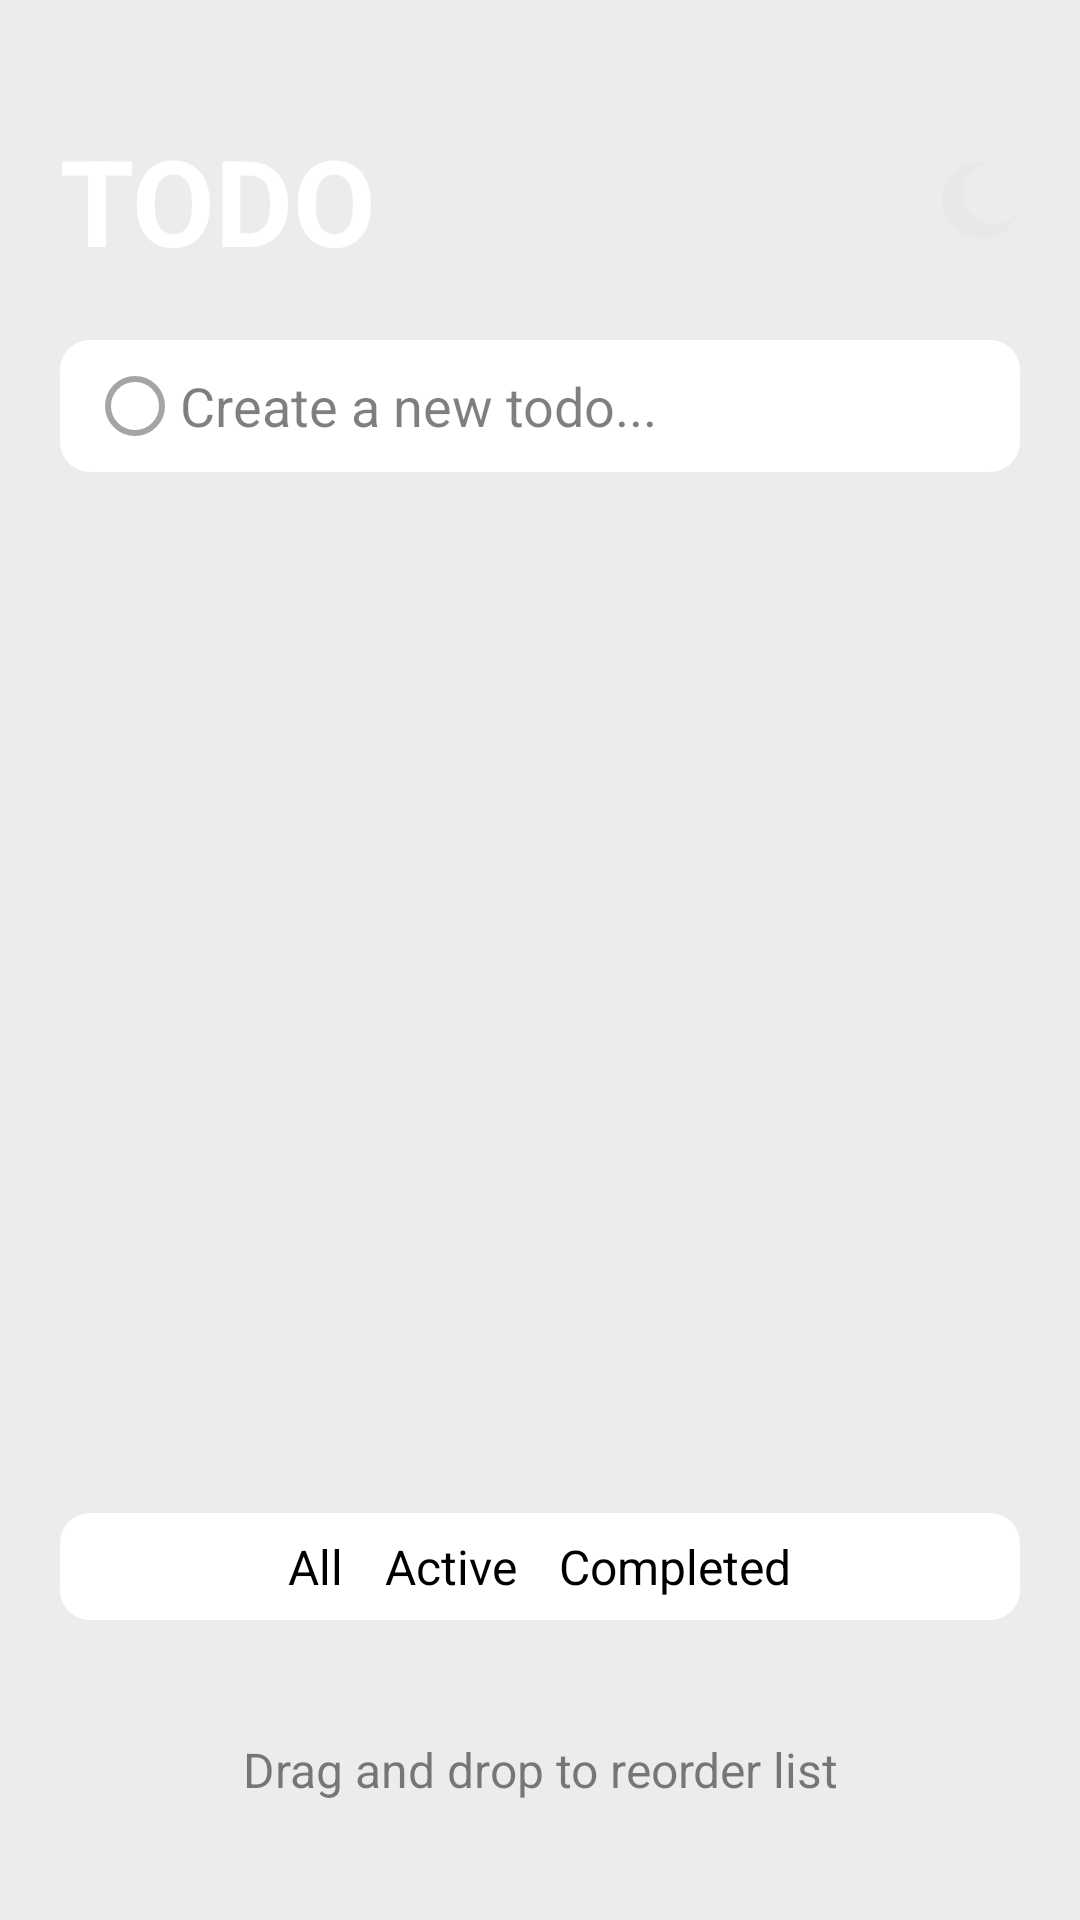

Produce the Android XML layout that renders to this screen, including the resource entries it uses.
<!-- AndroidManifest.xml: application theme Theme.TodoList -->
<!-- res/layout/fragmnet_main.xml -->
<?xml version="1.0" encoding="utf-8"?>
<androidx.coordinatorlayout.widget.CoordinatorLayout xmlns:android="http://schemas.android.com/apk/res/android"
    xmlns:app="http://schemas.android.com/apk/res-auto"
    android:layout_width="match_parent"
    android:layout_height="match_parent"
    android:background="@color/root_background_tint">

    <androidx.constraintlayout.widget.ConstraintLayout
        android:layout_width="match_parent"
        android:layout_height="match_parent">

        <ImageView
            android:layout_width="0dp"
            android:layout_height="wrap_content"
            android:adjustViewBounds="true"
            android:src="?attr/backgroundImage"
            app:layout_constraintEnd_toEndOf="parent"
            app:layout_constraintStart_toStartOf="parent"
            app:layout_constraintTop_toTopOf="parent" />

        <TextView
            android:id="@+id/title"
            android:layout_width="wrap_content"
            android:layout_height="wrap_content"
            android:layout_marginStart="20dp"
            android:layout_marginTop="40dp"
            android:text="@string/todo"
            android:textColor="@color/white"
            android:textSize="40sp"
            android:textStyle="bold"
            app:layout_constraintStart_toStartOf="parent"
            app:layout_constraintTop_toTopOf="parent" />

        <ImageView
            android:id="@+id/theme_btn"
            style="@style/CircleClickable"
            android:layout_width="wrap_content"
            android:layout_height="wrap_content"
            android:layout_marginEnd="20dp"
            android:src="?attr/iconTheme"
            app:layout_constraintBottom_toBottomOf="@id/title"
            app:layout_constraintEnd_toEndOf="parent"
            app:layout_constraintTop_toTopOf="@id/title" />

        <LinearLayout
            android:id="@+id/input_box"
            android:layout_width="match_parent"
            android:layout_height="wrap_content"
            android:layout_margin="20dp"
            android:layout_marginTop="40dp"
            android:background="@drawable/curve_background"
            android:gravity="center_vertical"
            app:layout_constraintTop_toBottomOf="@id/title">

            <RadioButton
                android:id="@+id/checkbox"
                style="@style/RadioButton" />

            <EditText
                android:id="@+id/input"
                android:layout_width="0dp"
                android:layout_height="wrap_content"
                android:layout_marginEnd="5dp"
                android:layout_weight="1"
                android:background="@color/child_background_tint"
                android:hint="@string/create_a_new_todo"
                android:lines="1"
                android:singleLine="true"
                android:textColor="@color/text_color"
                android:textColorHint="@color/hint_color" />

            <ImageView
                android:id="@+id/add_btn"
                style="@style/CircleClickable"
                android:layout_width="wrap_content"
                android:layout_height="wrap_content"
                android:layout_marginEnd="5dp"
                android:src="@drawable/ic_add"
                android:visibility="gone"
                app:tint="@color/text_color" />

        </LinearLayout>

        <FrameLayout
            android:layout_width="match_parent"
            android:layout_height="0dp"
            android:layout_marginStart="20dp"
            android:layout_marginTop="25dp"
            android:layout_marginEnd="20dp"
            android:layout_marginBottom="25dp"
            app:layout_constraintBottom_toTopOf="@id/filter_box"
            app:layout_constraintTop_toBottomOf="@id/input_box">

            <androidx.recyclerview.widget.RecyclerView
                android:id="@+id/list"
                android:layout_width="match_parent"
                android:layout_height="wrap_content"
                android:background="@drawable/curve_background"
                android:orientation="vertical"
                android:overScrollMode="never"
                app:layoutManager="androidx.recyclerview.widget.LinearLayoutManager" />

        </FrameLayout>

        <LinearLayout
            android:id="@+id/filter_box"
            android:layout_width="match_parent"
            android:layout_height="wrap_content"
            android:layout_marginStart="20dp"
            android:layout_marginEnd="20dp"
            android:background="@drawable/curve_background"
            android:gravity="center"
            app:layout_constraintBottom_toTopOf="@id/bottom"
            app:layout_constraintEnd_toEndOf="parent"
            app:layout_constraintStart_toStartOf="parent">

            <TextView
                android:id="@+id/all"
                style="@style/FilterTextView"
                android:layout_width="wrap_content"
                android:layout_height="wrap_content"
                android:background="@drawable/curve_background"
                android:text="@string/all" />

            <TextView
                android:id="@+id/active"
                style="@style/FilterTextView"
                android:layout_width="wrap_content"
                android:layout_height="wrap_content"
                android:background="@drawable/curve_background"
                android:text="@string/active" />

            <TextView
                android:id="@+id/completed"
                style="@style/FilterTextView"
                android:layout_width="wrap_content"
                android:layout_height="wrap_content"
                android:background="@drawable/curve_background"
                android:text="@string/completed" />

        </LinearLayout>

        <TextView
            android:id="@+id/bottom"
            android:layout_width="match_parent"
            android:layout_height="100dp"
            android:gravity="center"
            android:text="@string/drag_and_drop_to_reorder_list"
            android:textColor="@color/hint_color"
            android:textSize="16sp"
            app:layout_constraintBottom_toBottomOf="parent" />

    </androidx.constraintlayout.widget.ConstraintLayout>

</androidx.coordinatorlayout.widget.CoordinatorLayout>
<!-- resources referenced by this layout -->
<resources>
  <color name="child_background_tint">@color/white</color>
  <color name="hint_color">#80000000</color>
  <color name="root_background_tint">#ECECEC</color>
  <color name="text_color">@color/black</color>
  <color name="white">#FFFFFFFF</color>
  <!-- drawable curve_background (drawable) -->
  <?xml version="1.0" encoding="utf-8"?>
  <shape xmlns:android="http://schemas.android.com/apk/res/android"
      android:shape="rectangle">
      <solid android:color="@color/child_background_tint" />
      <corners android:radius="10dp" />
  
  </shape>
  <string name="active">Active</string>
  <string name="all">All</string>
  <string name="completed">Completed</string>
  <string name="create_a_new_todo">Create a new todo...</string>
  <string name="drag_and_drop_to_reorder_list">Drag and drop to reorder list</string>
  <string name="todo">TODO</string>
  <style name="CircleClickable">
          <item name="android:background">@drawable/circle_clickable_background</item>
          <item name="android:clickable">true</item>
      </style>
  <style name="FilterTextView" parent="CircleClickable">
          <item name="android:textSize">16sp</item>
          <item name="android:layout_margin">7dp</item>
          <item name="android:textColor">@color/filter_item_color</item>
      </style>
  <color name="black">#FF000000</color>
  <!-- drawable circle_clickable_background (drawable) -->
  <?xml version="1.0" encoding="utf-8"?>
  <selector xmlns:android="http://schemas.android.com/apk/res/android">
  
      <item android:state_pressed="true">
          <shape android:shape="oval">
              <solid android:color="@color/pressed_color" />
          </shape>
      </item>
  
  </selector>
  <dimen name="radio_button_size">20dp</dimen>
  <!-- drawable radio_button_check (drawable) -->
  <?xml version="1.0" encoding="utf-8"?>
  <selector xmlns:android="http://schemas.android.com/apk/res/android">
  
      <item android:drawable="@drawable/ic_unchecked_state" android:state_checked="false" />
      <item android:drawable="@drawable/ic_checked_state" android:state_checked="true" />
  
  </selector>
  <color name="purple_500">#FF6200EE</color>
  <color name="purple_700">#FF3700B3</color>
  <color name="teal_200">#FF03DAC5</color>
  <color name="teal_700">#FF018786</color>
  <!-- drawable icon_moon (drawable) -->
  <vector xmlns:android="http://schemas.android.com/apk/res/android"
      android:width="26dp"
      android:height="26dp"
      android:viewportWidth="26"
      android:viewportHeight="26">
    <path
        android:pathData="M13,0c0.81,0 1.603,0.074 2.373,0.216C10.593,1.199 7,5.43 7,10.5 7,16.299 11.701,21 17.5,21c2.996,0 5.7,-1.255 7.613,-3.268C23.22,22.572 18.51,26 13,26 5.82,26 0,20.18 0,13S5.82,0 13,0z"
        android:fillColor="#EAE7E7"
        android:fillType="evenOdd"/>
  </vector>
  <style name="WindowAnimationTransition">
          <item name="android:windowEnterAnimation">@android:anim/fade_in</item>
          <item name="android:windowExitAnimation">@android:anim/fade_out</item>
      </style>
  <color name="pressed_color">#33000000</color>
  <!-- drawable ic_unchecked_state (drawable) -->
  <?xml version="1.0" encoding="utf-8"?>
  <shape xmlns:android="http://schemas.android.com/apk/res/android"
      android:shape="oval">
      <stroke
          android:width="2dp"
          android:color="#804D4D4D" />
  </shape>
  <!-- drawable icon_check (drawable) -->
  <vector xmlns:android="http://schemas.android.com/apk/res/android"
      android:width="11dp"
      android:height="9dp"
      android:viewportWidth="11"
      android:viewportHeight="9">
      <path
          android:fillColor="#00000000"
          android:pathData="M1,4.304L3.696,7l6,-6"
          android:strokeWidth="2"
          android:strokeColor="#FFF" />
  </vector>
</resources>
